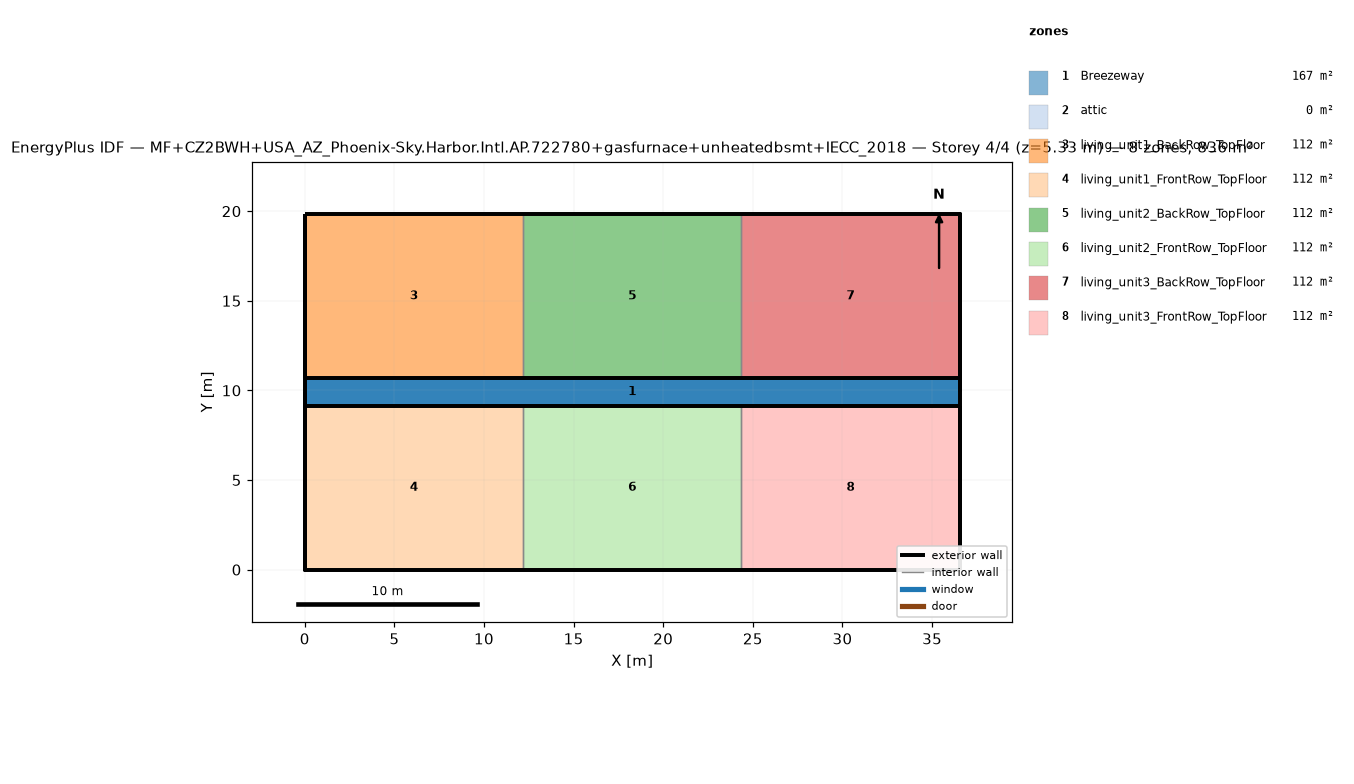
=== STOREY PLAN SPEC (per zone: floor XY polygon, exterior-wall plan segments, windows/doors) ===
zone 1: Breezeway  (167.0 m²)
  floor: (36.54, 9.16) (0.00, 9.16) (0.00, 10.68) (36.54, 10.68)
  floor: (36.54, 9.16) (0.00, 9.16) (0.00, 10.68) (36.54, 10.68)
  floor: (36.54, 9.16) (0.00, 9.16) (0.00, 10.68) (36.54, 10.68)
zone 2: attic  (0.0 m²)
  exterior wall: (36.54, 0.00) – (36.54, 19.84) – (36.54, 9.92)  [29.8 m]
  exterior wall: (0.00, 19.84) – (0.00, 0.00) – (0.00, 9.92)  [29.8 m]
zone 3: living_unit1_BackRow_TopFloor  (111.5 m²)
  floor: (12.18, 10.68) (0.00, 10.68) (0.00, 19.84) (12.18, 19.84)
  exterior wall: (12.18, 19.84) – (0.00, 19.84)  [12.2 m]
  exterior wall: (0.00, 19.84) – (0.00, 10.68)  [9.2 m]
  exterior wall: (0.00, 10.68) – (12.18, 10.68)  [12.2 m]
  interior walls: 1
zone 4: living_unit1_FrontRow_TopFloor  (111.5 m²)
  floor: (12.18, 0.00) (0.00, 0.00) (0.00, 9.16) (12.18, 9.16)
  exterior wall: (0.00, 0.00) – (12.18, 0.00)  [12.2 m]
  exterior wall: (0.00, 9.16) – (0.00, 0.00)  [9.2 m]
  exterior wall: (12.18, 9.16) – (0.00, 9.16)  [12.2 m]
  interior walls: 1
zone 5: living_unit2_BackRow_TopFloor  (111.5 m²)
  floor: (24.36, 10.68) (12.18, 10.68) (12.18, 19.84) (24.36, 19.84)
  exterior wall: (12.18, 10.68) – (24.36, 10.68)  [12.2 m]
  exterior wall: (24.36, 19.84) – (12.18, 19.84)  [12.2 m]
  interior walls: 2
zone 6: living_unit2_FrontRow_TopFloor  (111.5 m²)
  floor: (24.36, 0.00) (12.18, 0.00) (12.18, 9.16) (24.36, 9.16)
  exterior wall: (12.18, 0.00) – (24.36, 0.00)  [12.2 m]
  exterior wall: (24.36, 9.16) – (12.18, 9.16)  [12.2 m]
  interior walls: 2
zone 7: living_unit3_BackRow_TopFloor  (111.5 m²)
  floor: (36.54, 10.68) (24.36, 10.68) (24.36, 19.84) (36.54, 19.84)
  exterior wall: (36.54, 10.68) – (36.54, 19.84)  [9.2 m]
  exterior wall: (36.54, 19.84) – (24.36, 19.84)  [12.2 m]
  exterior wall: (24.36, 10.68) – (36.54, 10.68)  [12.2 m]
  interior walls: 1
zone 8: living_unit3_FrontRow_TopFloor  (111.5 m²)
  floor: (36.54, 0.00) (24.36, 0.00) (24.36, 9.16) (36.54, 9.16)
  exterior wall: (24.36, 0.00) – (36.54, 0.00)  [12.2 m]
  exterior wall: (36.54, 0.00) – (36.54, 9.16)  [9.2 m]
  exterior wall: (36.54, 9.16) – (24.36, 9.16)  [12.2 m]
  interior walls: 1

=== DERIVED (storey summary) ===
Building: MF+CZ2BWH+USA_AZ_Phoenix-Sky.Harbor.Intl.AP.722780+gasfurnace+unheatedbsmt+IECC_2018
Storey: 4 of 4  (floor level z = 5.33 m)
Storey gross floor area: 836.2 m²
Zones on this storey: 8
  - Breezeway: floor 167.0 m²
  - attic: floor 0.0 m²; exterior wall 59.5 m (81.9 m²); WWR 0.0%
  - living_unit1_BackRow_TopFloor: floor 111.5 m²; exterior wall 33.5 m (86.9 m²); WWR 0.0%
  - living_unit1_FrontRow_TopFloor: floor 111.5 m²; exterior wall 33.5 m (86.9 m²); WWR 0.0%
  - living_unit2_BackRow_TopFloor: floor 111.5 m²; exterior wall 24.4 m (63.1 m²); WWR 0.0%
  - living_unit2_FrontRow_TopFloor: floor 111.5 m²; exterior wall 24.4 m (63.1 m²); WWR 0.0%
  - living_unit3_BackRow_TopFloor: floor 111.5 m²; exterior wall 33.5 m (86.9 m²); WWR 0.0%
  - living_unit3_FrontRow_TopFloor: floor 111.5 m²; exterior wall 33.5 m (86.9 m²); WWR 0.0%
Zone adjacency (shared interzone walls):
  - living_unit1_BackRow_TopFloor ↔ living_unit2_BackRow_TopFloor
  - living_unit1_FrontRow_TopFloor ↔ living_unit2_FrontRow_TopFloor
  - living_unit2_BackRow_TopFloor ↔ living_unit3_BackRow_TopFloor
  - living_unit2_FrontRow_TopFloor ↔ living_unit3_FrontRow_TopFloor